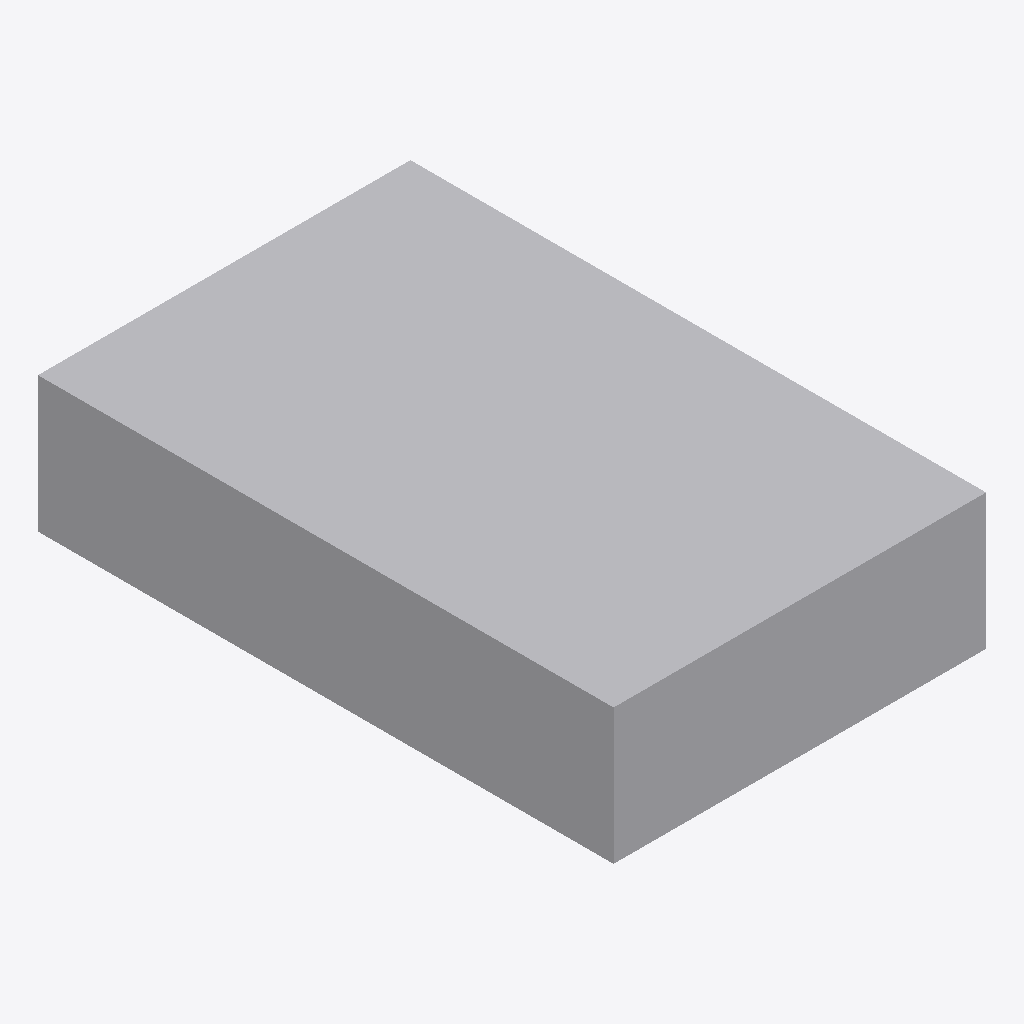
Isometric view of an IFC building model (IFC-SPF (STEP), schema IFC2X3, length unit metre), seen from the south-west, elements coloured by IFC class: 1 other element (light grey).
Extent 0.220 m × 0.340 m × 0.080 m (x, y, z). Storeys (1): Port De Barcelona at 0.00 m. Elements (1): 1 IfcFlowTerminal.

HEADER;
FILE_DESCRIPTION(('ViewDefinition [CoordinationView_V2.0]'),'2;1');
FILE_NAME('','',(''),(''),'','','');
FILE_SCHEMA(('IFC2X3'));
ENDSEC;
DATA;
#105=IFCPROJECT('34UKVHeH5CHvrwyycS_2aZ',$,'Port De Barcelona',$,$,'Port De Barcelona','Port De Barcelona',(#97),#92);
#130=IFCSITE('34UKVHeH5CHvrwyycS_2aX',$,'Default',$,$,#127,$,$,.ELEMENT.,(42,21,31,181945),(-71,-3,-24,-263305),0.0,$,$);
#115=IFCBUILDING('34UKVHeH5CHvrwyycS_2aY',$,'Port De Barcelona',$,$,#32,$,'Port De Barcelona',.ELEMENT.,$,$,$);
#124=IFCBUILDINGSTOREY('34UKVHeH5CHvrwyybZ1_NS',$,'Port De Barcelona',$,'Level:8mm Head',#122,$,'Port De Barcelona',.ELEMENT.,0.0);
#484=IFCFLOWTERMINAL('0Gnp7yxhHARxBpwVZKVyM3',$,'APBCN-URB-MOB-Farola_Pared_Proyector:Tipo1:2290889',$,'APBCN-URB-MOB-Farola_Pared_Proyector:Tipo1',#482,#477,'2290889');
ENDSEC;
